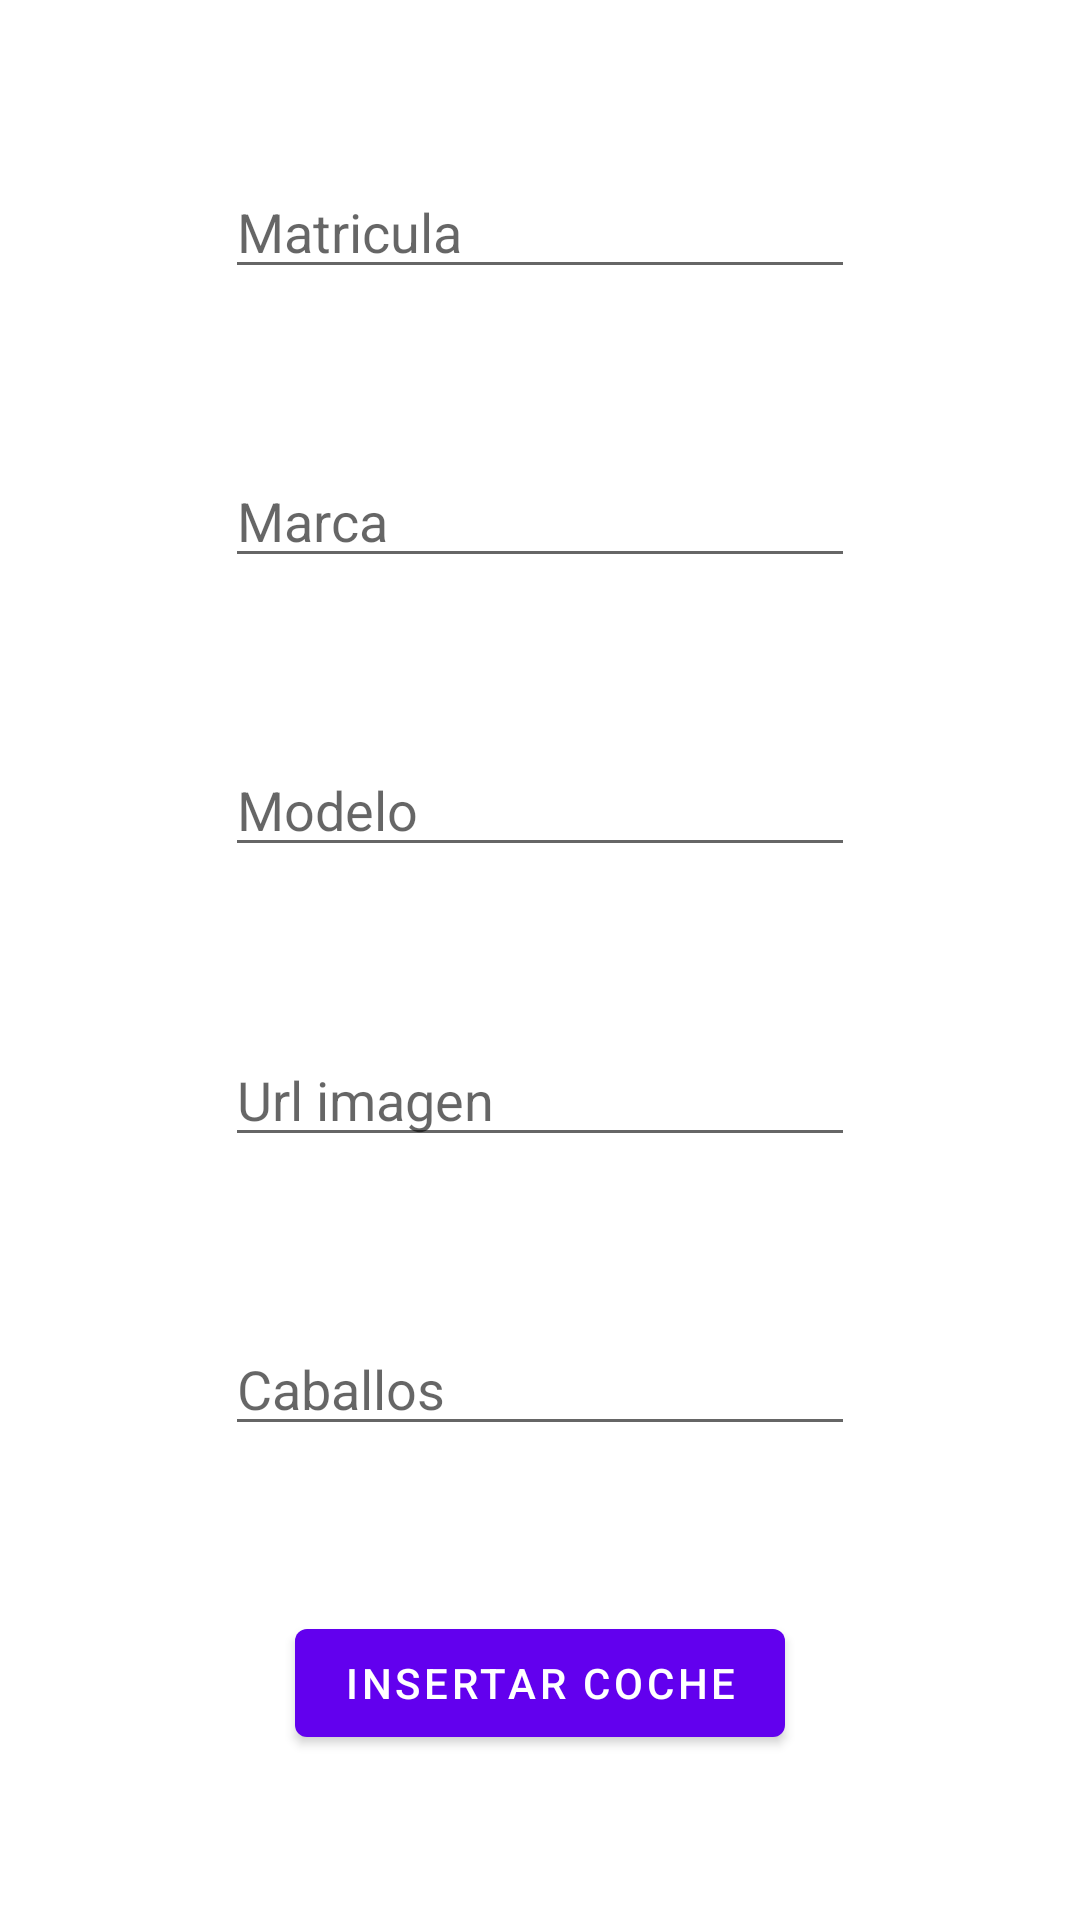

The Android layout XML behind this screen, and the referenced resources:
<!-- AndroidManifest.xml: application theme Theme.EloquentRetrofit -->
<!-- res/layout/fragment_insert.xml -->
<?xml version="1.0" encoding="utf-8"?>
<androidx.constraintlayout.widget.ConstraintLayout xmlns:android="http://schemas.android.com/apk/res/android"
    xmlns:app="http://schemas.android.com/apk/res-auto"
    xmlns:tools="http://schemas.android.com/tools"
    android:layout_width="match_parent"
    android:layout_height="match_parent"
    tools:context=".view.fragments.insertFragment" >

    <EditText
        android:id="@+id/etInsertMatricula"
        android:layout_width="wrap_content"
        android:layout_height="wrap_content"
        android:autofillHints=""
        android:ems="10"
        android:hint="@string/matricula"
        android:inputType="textPersonName"
        app:layout_constraintBottom_toTopOf="@+id/etInsertMarca"
        app:layout_constraintEnd_toEndOf="parent"
        app:layout_constraintStart_toStartOf="parent"
        app:layout_constraintTop_toTopOf="parent" />

    <EditText
        android:id="@+id/etInsertMarca"
        android:layout_width="wrap_content"
        android:layout_height="wrap_content"
        android:autofillHints=""
        android:ems="10"
        android:hint="@string/marca"
        android:inputType="textPersonName"
        app:layout_constraintBottom_toTopOf="@+id/etInsertModelo"
        app:layout_constraintEnd_toEndOf="parent"
        app:layout_constraintStart_toStartOf="parent"
        app:layout_constraintTop_toBottomOf="@+id/etInsertMatricula" />

    <EditText
        android:id="@+id/etInsertModelo"
        android:layout_width="wrap_content"
        android:layout_height="wrap_content"
        android:autofillHints=""
        android:ems="10"
        android:hint="@string/modelo"
        android:inputType="textPersonName"
        app:layout_constraintBottom_toTopOf="@+id/etInsertImagen"
        app:layout_constraintEnd_toEndOf="parent"
        app:layout_constraintStart_toStartOf="parent"
        app:layout_constraintTop_toBottomOf="@+id/etInsertMarca" />

    <EditText
        android:id="@+id/etInsertImagen"
        android:layout_width="wrap_content"
        android:layout_height="wrap_content"
        android:autofillHints=""
        android:ems="10"
        android:hint="@string/url_imagen"
        android:inputType="textPersonName"
        app:layout_constraintBottom_toTopOf="@+id/etInsertCaballos"
        app:layout_constraintEnd_toEndOf="parent"
        app:layout_constraintStart_toStartOf="parent"
        app:layout_constraintTop_toBottomOf="@+id/etInsertModelo" />

    <EditText
        android:id="@+id/etInsertCaballos"
        android:layout_width="wrap_content"
        android:layout_height="wrap_content"
        android:autofillHints=""
        android:ems="10"
        android:hint="@string/caballos"
        android:inputType="number"
        app:layout_constraintBottom_toTopOf="@+id/btInsertFrgm"
        app:layout_constraintEnd_toEndOf="parent"
        app:layout_constraintStart_toStartOf="parent"
        app:layout_constraintTop_toBottomOf="@+id/etInsertImagen" />

    <Button
        android:id="@+id/btInsertFrgm"
        android:layout_width="wrap_content"
        android:layout_height="wrap_content"
        android:text="@string/insertar"
        app:layout_constraintBottom_toBottomOf="parent"
        app:layout_constraintEnd_toEndOf="parent"
        app:layout_constraintStart_toStartOf="parent"
        app:layout_constraintTop_toBottomOf="@+id/etInsertCaballos" />

</androidx.constraintlayout.widget.ConstraintLayout>
<!-- resources referenced by this layout -->
<resources>
  <string name="caballos">Caballos</string>
  <string name="insertar">Insertar coche</string>
  <string name="marca">Marca</string>
  <string name="matricula">Matricula</string>
  <string name="modelo">Modelo</string>
  <string name="url_imagen">Url imagen</string>
  <style name="Theme.EloquentRetrofit" parent="Theme.MaterialComponents.DayNight.DarkActionBar">
          
          <item name="colorPrimary">@color/purple_500</item>
          <item name="colorPrimaryVariant">@color/purple_700</item>
          <item name="colorOnPrimary">@color/white</item>
          
          <item name="colorSecondary">@color/teal_200</item>
          <item name="colorSecondaryVariant">@color/teal_700</item>
          <item name="colorOnSecondary">@color/black</item>
          
          <item name="android:statusBarColor" tools:targetApi="l">?attr/colorPrimaryVariant</item>
          
      </style>
  <!-- not gathered from this repository: default colours our renderer supplied (Android Studio template values) -->
  <color name="purple_500">#FF6200EE</color>
  <color name="purple_700">#FF3700B3</color>
  <color name="teal_200">#FF03DAC5</color>
  <color name="teal_700">#FF018786</color>
  <color name="black">#FF000000</color>
  <color name="white">#FFFFFFFF</color>
</resources>
